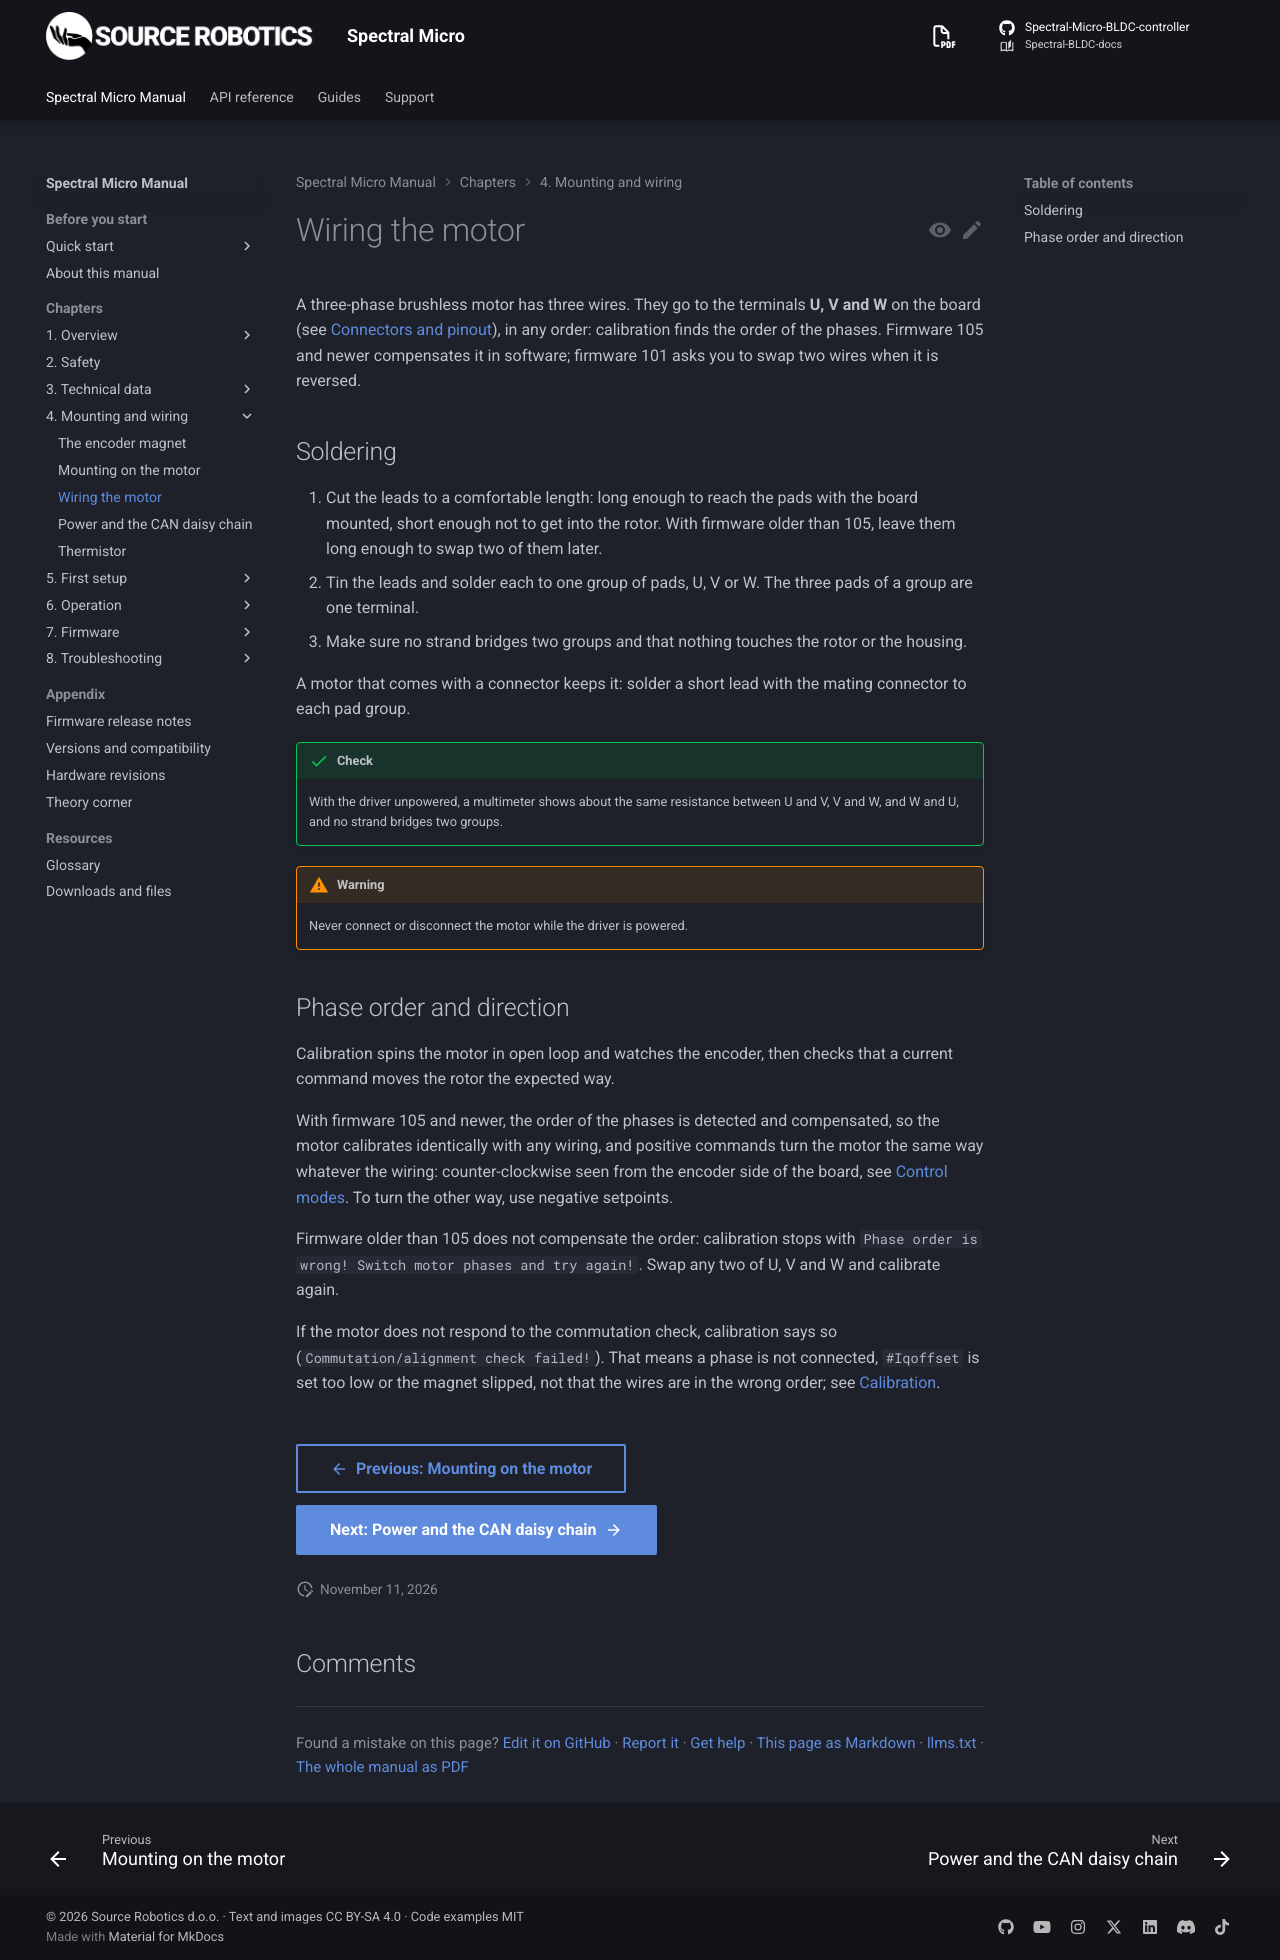

repository: Source-Robotics/Spectral-BLDC-docs · page: 110/04-mounting/wiring/index.html · generator: mkdocs

# Wiring the motor

A three-phase brushless motor has three wires. They go to the terminals **U, V and W** on the board (see
[Connectors and pinout](../03-technical-data/connectors.md)), in any order: calibration finds the order of the
phases. Firmware 105 and newer compensates it in software; firmware 101 asks you to swap two wires when it is
reversed.

## Soldering

1. Cut the leads to a comfortable length: long enough to reach the pads with the board mounted, short enough not
   to get into the rotor. With firmware older than 105, leave them long enough to swap two of them later.
2. Tin the leads and solder each to one group of pads, U, V or W. The three pads of a group are one terminal.
3. Make sure no strand bridges two groups and that nothing touches the rotor or the housing.

A motor that comes with a connector keeps it: solder a short lead with the mating connector to each pad group.

!!! success "Check"
    With the driver unpowered, a multimeter shows about the same resistance between U and V, V and W, and W
    and U, and no strand bridges two groups.

!!! warning
    Never connect or disconnect the motor while the driver is powered.

## Phase order and direction

Calibration spins the motor in open loop and watches the encoder, then checks that a current command moves the
rotor the expected way.

With firmware 105 and newer, the order of the phases is detected and compensated, so the motor calibrates identically
with any wiring, and positive commands turn the motor the same way whatever the wiring: counter-clockwise seen from
the encoder side of the board, see [Control modes](../06-operation/modes.md). To turn the other way, use negative
setpoints.

Firmware older than 105 does not compensate the order: calibration stops with
`Phase order is wrong! Switch motor phases and try again!`. Swap any two of U, V and W and calibrate again.

If the motor does not respond to the commutation check, calibration says so (`Commutation/alignment check
failed!`). That means a phase is not connected, `#Iqoffset` is set too low or the magnet slipped, not that the
wires are in the wrong order; see [Calibration](../05-setup/calibration.md).
